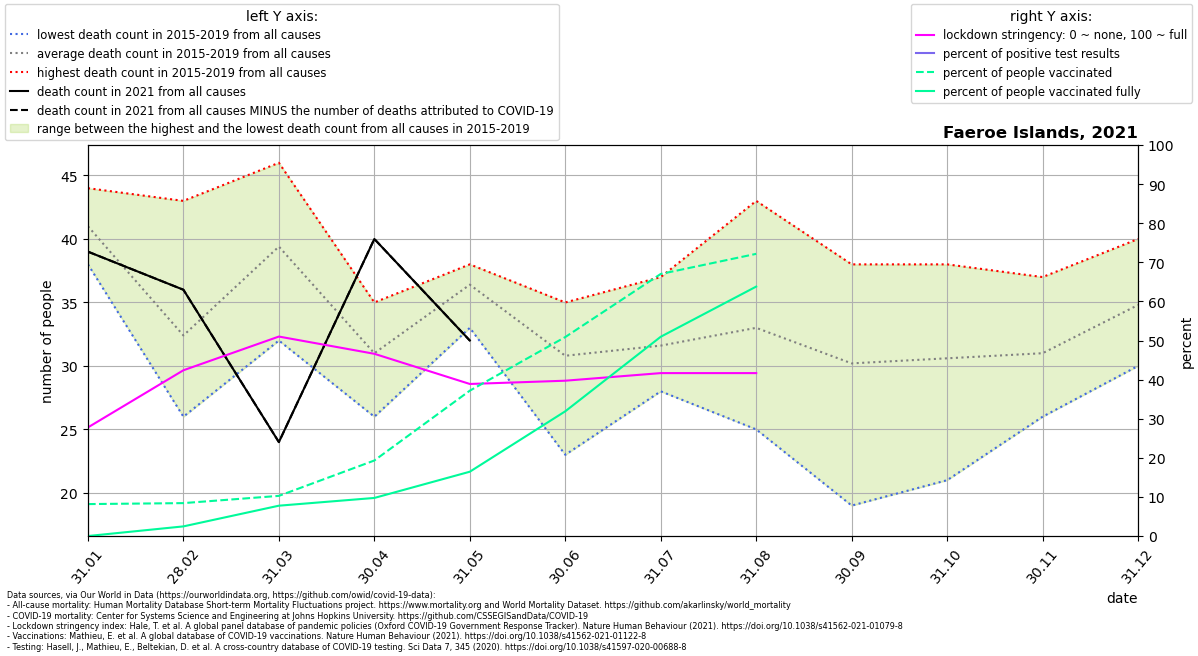

The data file committed next to this chart (first rows):
location, date, time, time_unit, deaths_2010_all_ages, deaths_2011_all_ages, deaths_2012_all_ages, deaths_2013_all_ages, deaths_2014_all_ages, deaths_2015_all_ages, deaths_2016_all_ages, deaths_2017_all_ages, deaths_2018_all_ages, deaths_2019_all_ages, deaths_2020_all_ages, deaths_2021_all_ages, new_deaths, new_cases_smoothed, new_tests_smoothed, stringency_index, people_vaccinated, people_fully_vaccinated, population, positive_test_percent
Faeroe Islands, 2021-01-31, 1, monthly, , , , , , 41.0, 44.0, 39.0, 43.0, 38.0, 31.0, 39.0, 0.0, , , 27.78, 3993, 1.0, 48865, 
Faeroe Islands, 2021-02-28, 2, monthly, , , , , , 29.0, 26.0, 43.0, 33.0, 31.0, 24.0, 36.0, 0.0, , , 42.4, 4114, 1205, 48865, 
Faeroe Islands, 2021-03-31, 3, monthly, , , , , , 32.0, 46.0, 43.0, 35.0, 41.0, 30.0, 24.0, 0.0, , , 51.02, 5019, 3792, 48865, 
Faeroe Islands, 2021-04-30, 4, monthly, , , , , , 35.0, 26.0, 35.0, 27.0, 32.0, 40.0, 40.0, 0.0, , , 46.61, 9440, 4761, 48865, 
Faeroe Islands, 2021-05-31, 5, monthly, , , , , , 37.0, 36.0, 38.0, 38.0, 33.0, 18.0, 32.0, 0.0, , , 38.89, 18167, 8038, 48865, 
Faeroe Islands, 2021-06-30, 6, monthly, , , , , , 35.0, 33.0, 23.0, 30.0, 33.0, 36.0, , 0.0, , , 39.72, 24868, 15589, 48865, 
Faeroe Islands, 2021-07-31, 7, monthly, , , , , , 28.0, 32.0, 32.0, 29.0, 37.0, 31.0, , 0.0, , , 41.67, 32752, 24906, 48865, 
Faeroe Islands, 2021-08-31, 8, monthly, , , , , , 25.0, 39.0, 43.0, 28.0, 30.0, 28.0, , 0.0, , , 41.67, 35265, 31174, 48865, 
Faeroe Islands, 2021-09-30, 9, monthly, , , , , , 29.0, 19.0, 38.0, 35.0, 30.0, 27.0, , , , , , , , , 
Faeroe Islands, 2021-10-31, 10, monthly, , , , , , 28.0, 21.0, 38.0, 31.0, 35.0, 30.0, , , , , , , , , 
Faeroe Islands, 2021-11-30, 11, monthly, , , , , , 30.0, 26.0, 37.0, 31.0, 31.0, 38.0, , , , , , , , , 
Faeroe Islands, 2021-12-31, 12, monthly, , , , , , 30.0, 31.0, 39.0, 34.0, 40.0, 33.0, , , , , , , , , 
